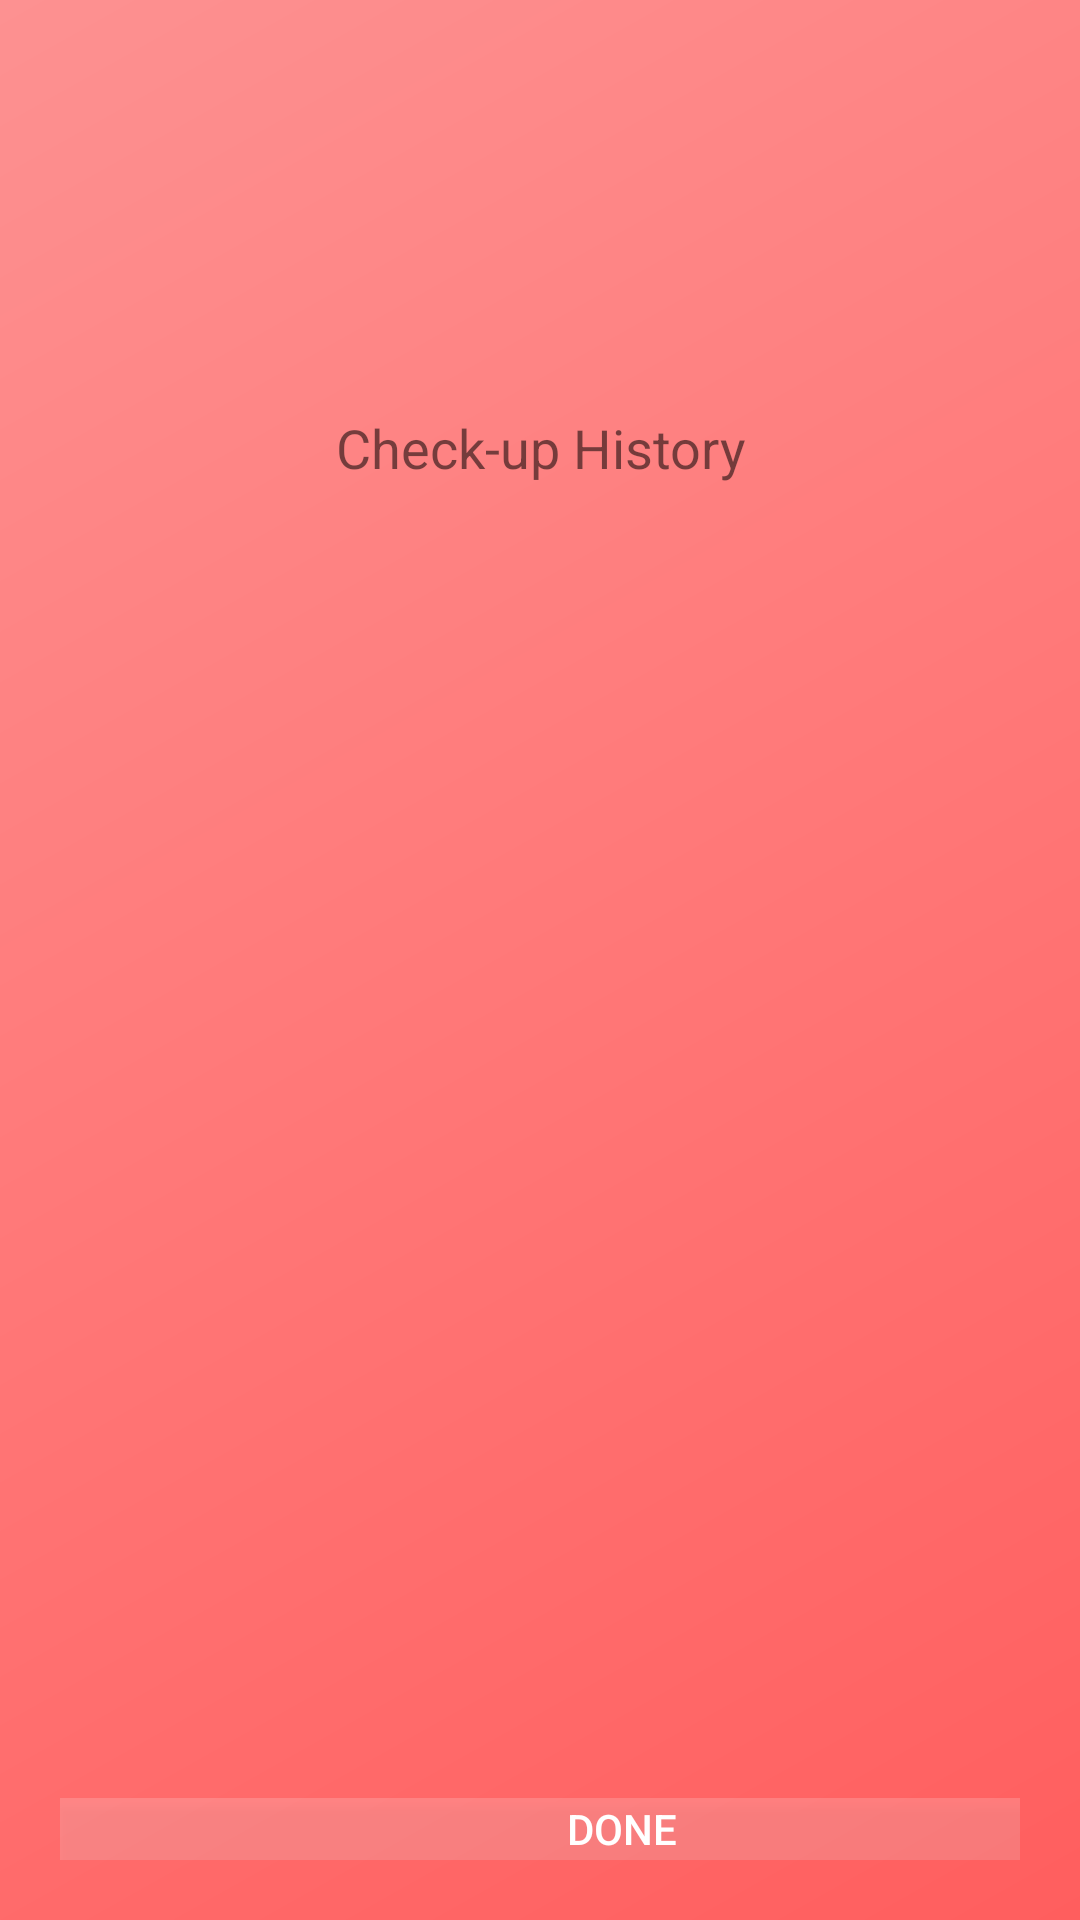

Write the Android layout XML for this screen, with the resource values it uses.
<!-- AndroidManifest.xml: application theme AppTheme -->
<!-- res/layout/activity_view_checkups.xml -->
<?xml version="1.0" encoding="utf-8"?>
<LinearLayout xmlns:android="http://schemas.android.com/apk/res/android"
    xmlns:app="http://schemas.android.com/apk/res-auto"
    xmlns:tools="http://schemas.android.com/tools"
    android:layout_width="match_parent"
    android:layout_height="match_parent"
    tools:context=".ViewCheckups"
    android:orientation="vertical"
    android:background="@drawable/background_color"
    android:padding="20dp">
    android:theme="@style/Theme.AppCompat.Light.NoActionBar"

    <ImageView
        android:layout_width="383dp"
        android:layout_height="117dp"
        android:src="@drawable/phms_logo"
        android:transitionName="logo_image" />

    <TextView
        android:id="@+id/headerText"
        android:layout_width="wrap_content"
        android:layout_height="wrap_content"
        android:layout_gravity="center"
        android:gravity="center"
        android:text="Check-up History"
        android:textSize="18sp" />

    <ListView
        android:id="@+id/listView1"
        android:layout_width="match_parent"
        android:layout_height="398dp"
        android:layout_below="@+id/button1"
        android:layout_centerHorizontal="true"
        android:layout_marginTop="25dp"></ListView>


    <Button
        android:id="@+id/btnBack"
        android:layout_width="375dp"
        android:layout_height="wrap_content"
        android:layout_alignParentLeft="true"
        android:layout_marginTop="15dp"
        android:background="#2CFFFFFF"
        android:text="Done"
        android:textColor="#FFFFFF"
        android:transitionName="button_tran" />


</LinearLayout>
<!-- resources referenced by this layout -->
<resources>
  <!-- drawable background_color (drawable) -->
  <?xml version="1.0" encoding="utf-8"?>
  <shape xmlns:android="http://schemas.android.com/apk/res/android"
      android:shape="rectangle">
      <gradient
          android:angle="135"
          android:endColor="#fd9191"
          android:centerColor="#ff7878"
          android:startColor="#ff5e5e"
          android:type="linear" />
  
  </shape>
  <style name="AppTheme" parent="Theme.AppCompat.Light.DarkActionBar">
          
          <item name="colorPrimary">@color/colorPrimary</item>
          <item name="colorPrimaryDark">@color/colorPrimaryDark</item>
          <item name="colorAccent">@color/colorAccent</item>
          <item name="android:windowContentTransitions">true</item>
      </style>
  <color name="colorPrimary">#6200EE</color>
  <color name="colorPrimaryDark">#3700B3</color>
  <color name="colorAccent">#ffddd9</color>
</resources>
